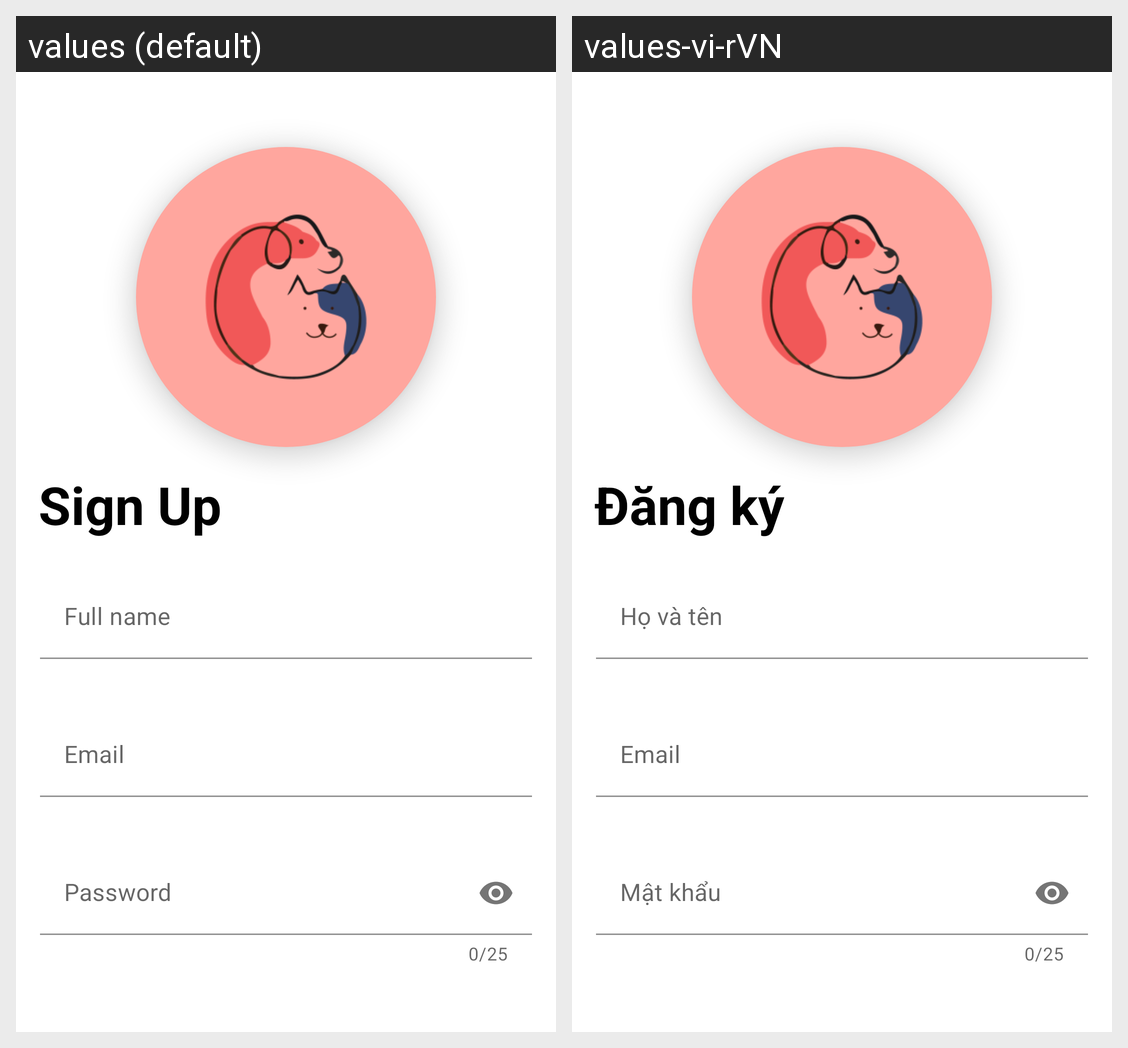

The same Android screen rendered under two of its app's locales, left to right. List the strings drawn on it with the default value and each locale's translation.
Android screen res/layout/activity_sign_up.xml rendered under 2 locales, left to right: values (default), values-vi-rVN. Device: Nexus 5 (rendered at 1080×1920; each locale shown at half size, 540×960, under a caption strip naming it); theme Theme.Adoption_pet.Light.
Strings drawn on this screen, with the default value and each locale's value (text and hints the layout hard-codes, and strings that could not be matched under every locale, appear in the picture but are not listed):

txt_sign_up
  values: Sign Up
  values-vi-rVN: Đăng ký

shr_hint_fullName
  values: Full name
  values-vi-rVN: Họ và tên

shr_hint_email
  values: Email
  values-vi-rVN: Email  [not translated; the default value is used]

shr_hint_password
  values: Password
  values-vi-rVN: Mật khẩu

btn_signup
  values: Sign Up
  values-vi-rVN: Đăng ký
